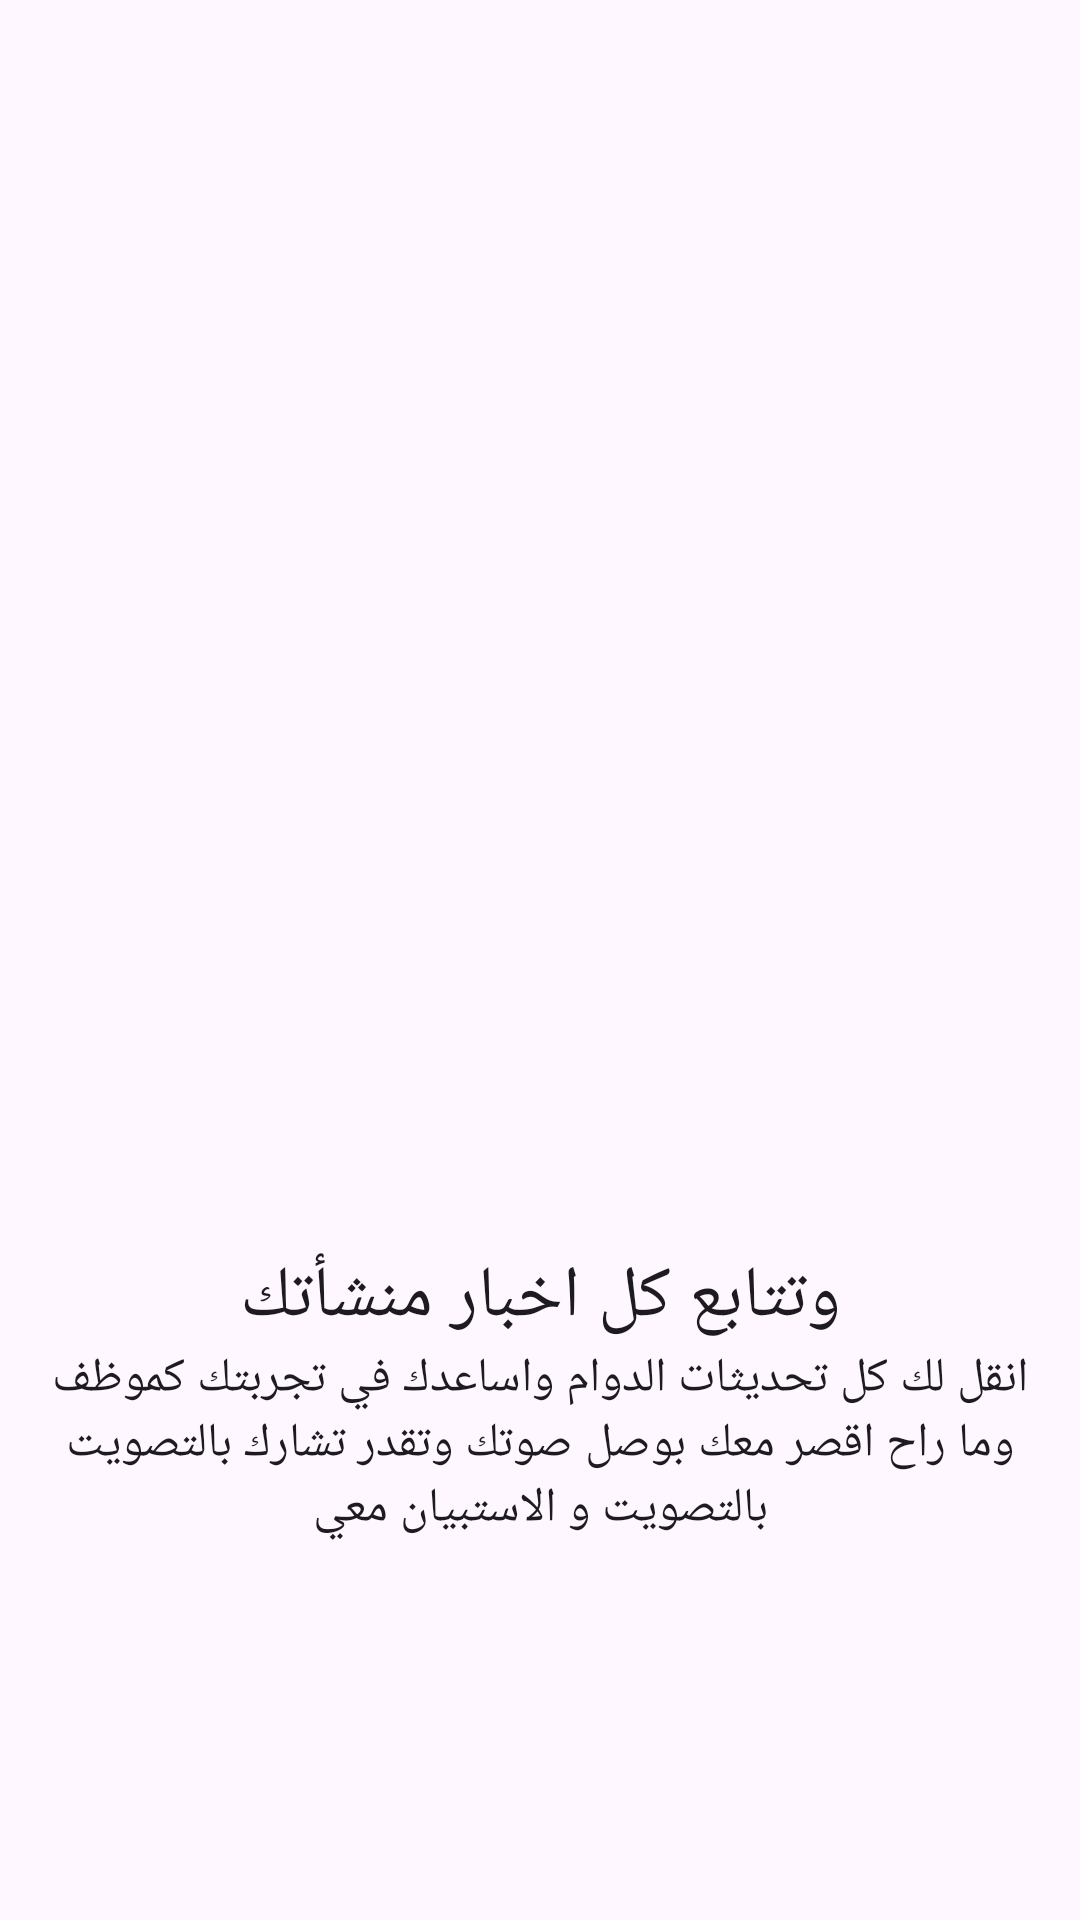

Write the Android layout XML for this screen, with the resource values it uses.
<!-- AndroidManifest.xml: application theme Theme.Printers -->
<!-- res/layout/fragment_two.xml -->
<?xml version="1.0" encoding="utf-8"?>
<androidx.constraintlayout.widget.ConstraintLayout xmlns:android="http://schemas.android.com/apk/res/android"
    xmlns:app="http://schemas.android.com/apk/res-auto"
    xmlns:tools="http://schemas.android.com/tools"
    android:layout_width="match_parent"
    android:layout_height="match_parent"


    tools:context=".ui.fragments.onBoarding.FragmentOne">


    <ImageView
        android:id="@+id/iv_on_boarding_sky"
        android:layout_width="match_parent"
        android:layout_height="170dp"
        android:scaleType="fitXY"
        android:src="@drawable/on_boarding_sky"
        app:layout_constraintEnd_toEndOf="parent"
        app:layout_constraintStart_toStartOf="parent"
        app:layout_constraintTop_toTopOf="parent" />

    <ImageView
        android:id="@+id/imageView2"
        android:layout_width="match_parent"
        android:layout_height="221dp"
        android:foregroundGravity="center"
        android:src="@drawable/on_boarding_2"
        app:layout_constraintEnd_toEndOf="parent"
        app:layout_constraintStart_toStartOf="parent"
        app:layout_constraintTop_toBottomOf="@+id/iv_on_boarding_sky" />

    <TextView
        android:id="@+id/textView"
        android:layout_width="wrap_content"
        android:layout_height="wrap_content"
        android:layout_marginTop="25dp"
        android:text="وتتابع كل اخبار منشأتك"
        android:textAppearance="@style/HeadText"
        app:layout_constraintEnd_toEndOf="parent"
        app:layout_constraintStart_toStartOf="parent"
        app:layout_constraintTop_toBottomOf="@+id/imageView2" />

    <TextView
        android:id="@+id/textView2"
        android:layout_width="wrap_content"
        android:layout_height="wrap_content"
        android:gravity="center"
        android:textAppearance="@style/SubText"


        android:paddingHorizontal="10dp"
        android:text="انقل لك كل تحديثات الدوام واساعدك في تجربتك كموظف
وما راح اقصر معك بوصل صوتك وتقدر تشارك بالتصويت بالتصويت و الاستبيان معي"
        app:layout_constraintEnd_toEndOf="parent"
        app:layout_constraintStart_toStartOf="parent"
        app:layout_constraintTop_toBottomOf="@+id/textView" />






</androidx.constraintlayout.widget.ConstraintLayout>
<!-- resources referenced by this layout -->
<resources>
  <style name="HeadText" parent="@style/TextAppearance.AppCompat">
          <item name="android:fontFamily">@font/alexandria_bold</item>
          <item name="android:textSize">24sp</item>
          <item name="android:textColor">@color/main_back_ground_Color</item>
      </style>
  <style name="SubText" parent="@style/TextAppearance.AppCompat">
          <item name="android:fontFamily">@font/alexandria_medium</item>
          <item name="android:textSize">16sp</item>
          <item name="android:gravity">center</item>
          <item name="android:lineSpacingExtra">4sp</item>
          <item name="android:textColor">@color/text_color</item>
      </style>
  <style name="Theme.Printers" parent="Base.Theme.Printers" />
  <style name="Base.Theme.Printers" parent="Theme.Material3.DayNight.NoActionBar">
          
          
      </style>
</resources>
